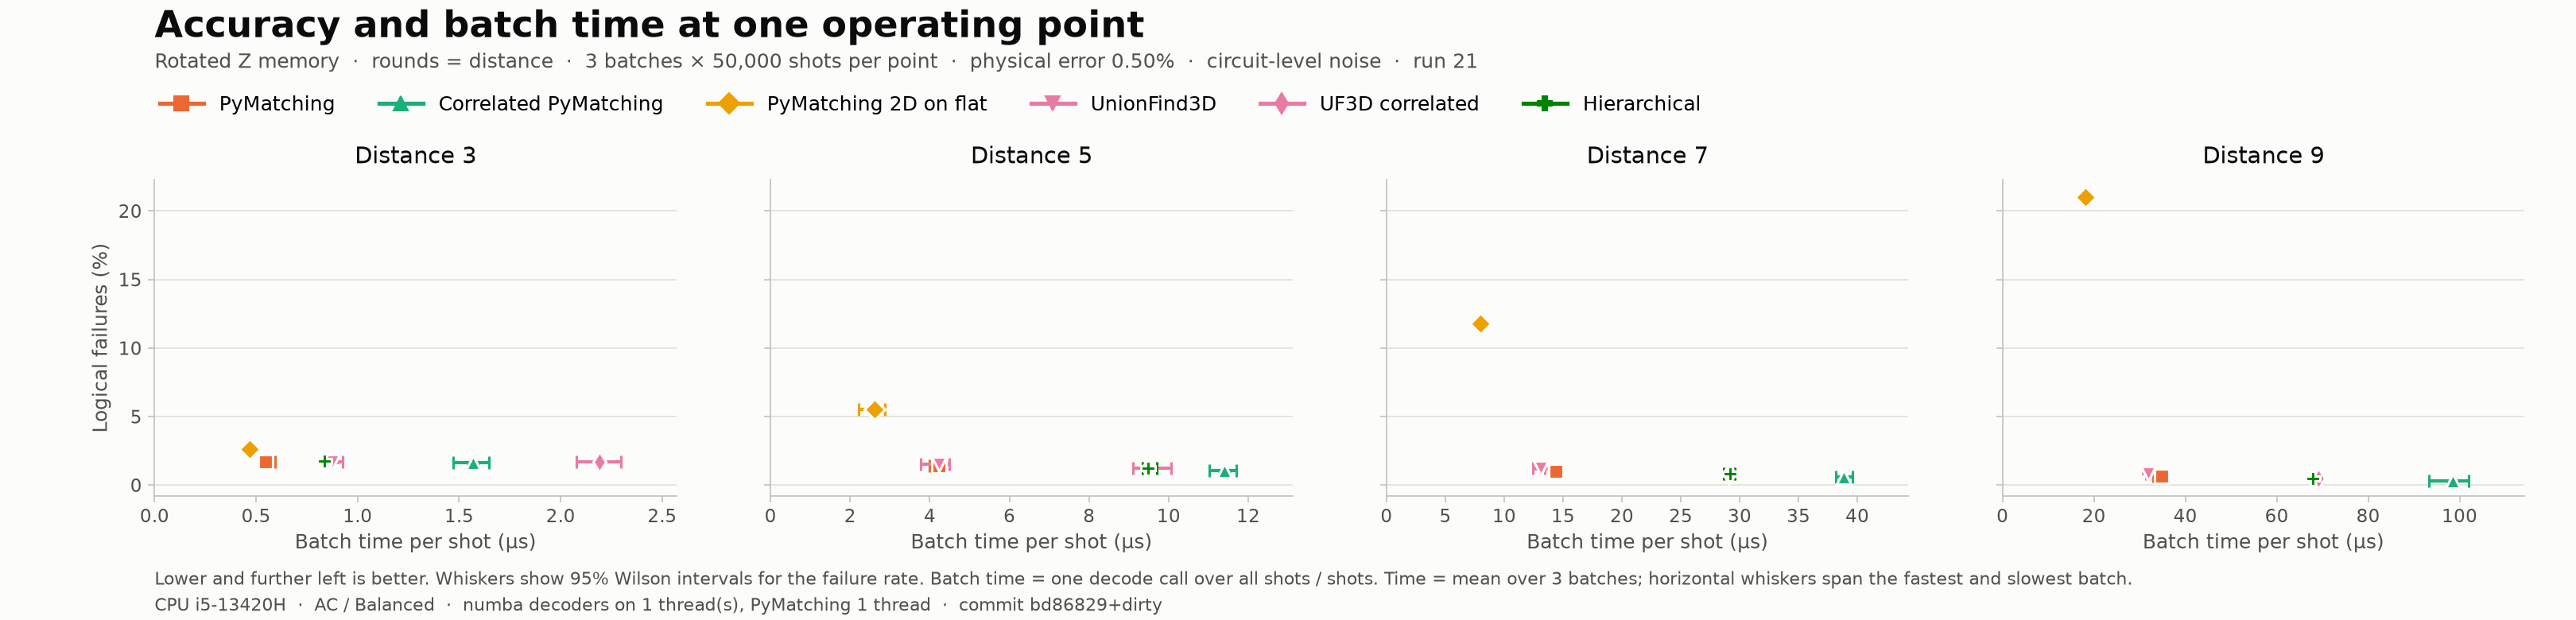

Source data for this figure (header and first rows):
decoder, distance, rounds, p, shots, failures, ler, ler_low, ler_high, us_per_shot, batches, shots_per_batch, us_min, us_max, threads, backend, cpu, cpu_mhz, power, git_commit
PyMatching, 3, 3, 0.005, 150000, 2550, 0.017, 0.01636, 0.01767, 0.5465, 3, 50000, 0.5166, 0.5928, 1, python/C++, 13th Gen Intel(R) Core(TM) i5-13420H, 2100, AC / Balanced, bd86829+dirty
Correlated PyMatching, 3, 3, 0.005, 150000, 2480, 0.01653, 0.0159, 0.01719, 1.567, 3, 50000, 1.472, 1.646, 1, python/C++, 13th Gen Intel(R) Core(TM) i5-13420H, 2100, AC / Balanced, bd86829+dirty
PyMatching 2D on flat, 3, 3, 0.005, 150000, 3928, 0.02619, 0.02539, 0.02701, 0.4675, 3, 50000, 0.4597, 0.4732, 1, python/C++, 13th Gen Intel(R) Core(TM) i5-13420H, 2100, AC / Balanced, bd86829+dirty
UnionFind3D, 3, 3, 0.005, 150000, 2575, 0.01717, 0.01652, 0.01784, 0.8744, 3, 50000, 0.8471, 0.9268, 1, numba, 13th Gen Intel(R) Core(TM) i5-13420H, 2100, AC / Balanced, bd86829+dirty
UF3D correlated, 3, 3, 0.005, 150000, 2542, 0.01695, 0.01631, 0.01761, 2.191, 3, 50000, 2.077, 2.295, 1, numba, 13th Gen Intel(R) Core(TM) i5-13420H, 2100, AC / Balanced, bd86829+dirty
Hierarchical, 3, 3, 0.005, 150000, 2651, 0.01767, 0.01702, 0.01835, 0.8377, 3, 50000, 0.8316, 0.8476, 1, numba, 13th Gen Intel(R) Core(TM) i5-13420H, 2100, AC / Balanced, bd86829+dirty
PyMatching, 5, 5, 0.005, 150000, 2087, 0.01391, 0.01333, 0.01452, 4.228, 3, 50000, 3.99, 4.363, 1, python/C++, 13th Gen Intel(R) Core(TM) i5-13420H, 2100, AC / Balanced, bd86829+dirty
Correlated PyMatching, 5, 5, 0.005, 150000, 1595, 0.01063, 0.01013, 0.01117, 11.41, 3, 50000, 11.02, 11.71, 1, python/C++, 13th Gen Intel(R) Core(TM) i5-13420H, 2100, AC / Balanced, bd86829+dirty
PyMatching 2D on flat, 5, 5, 0.005, 150000, 8313, 0.05542, 0.05427, 0.05659, 2.615, 3, 50000, 2.208, 2.88, 1, python/C++, 13th Gen Intel(R) Core(TM) i5-13420H, 2100, AC / Balanced, bd86829+dirty
UnionFind3D, 5, 5, 0.005, 150000, 2301, 0.01534, 0.01473, 0.01597, 4.236, 3, 50000, 3.779, 4.494, 1, numba, 13th Gen Intel(R) Core(TM) i5-13420H, 2100, AC / Balanced, bd86829+dirty
UF3D correlated, 5, 5, 0.005, 150000, 1833, 0.01222, 0.01168, 0.01279, 9.49, 3, 50000, 9.103, 10.07, 1, numba, 13th Gen Intel(R) Core(TM) i5-13420H, 2100, AC / Balanced, bd86829+dirty
Hierarchical, 5, 5, 0.005, 150000, 1835, 0.01223, 0.01169, 0.0128, 9.486, 3, 50000, 9.351, 9.694, 1, numba, 13th Gen Intel(R) Core(TM) i5-13420H, 2100, AC / Balanced, bd86829+dirty
PyMatching, 7, 7, 0.005, 150000, 1521, 0.01014, 0.009645, 0.01066, 14.39, 3, 50000, 13.97, 14.64, 1, python/C++, 13th Gen Intel(R) Core(TM) i5-13420H, 2100, AC / Balanced, bd86829+dirty
Correlated PyMatching, 7, 7, 0.005, 150000, 915, 0.0061, 0.005718, 0.006507, 38.87, 3, 50000, 38.17, 39.6, 1, python/C++, 13th Gen Intel(R) Core(TM) i5-13420H, 2100, AC / Balanced, bd86829+dirty
PyMatching 2D on flat, 7, 7, 0.005, 150000, 17637, 0.1176, 0.116, 0.1192, 7.996, 3, 50000, 7.679, 8.169, 1, python/C++, 13th Gen Intel(R) Core(TM) i5-13420H, 2100, AC / Balanced, bd86829+dirty
UnionFind3D, 7, 7, 0.005, 150000, 1818, 0.01212, 0.01158, 0.01269, 13.12, 3, 50000, 12.44, 13.48, 1, numba, 13th Gen Intel(R) Core(TM) i5-13420H, 2100, AC / Balanced, bd86829+dirty
UF3D correlated, 7, 7, 0.005, 150000, 1276, 0.008507, 0.008054, 0.008984, 29.14, 3, 50000, 28.77, 29.55, 1, numba, 13th Gen Intel(R) Core(TM) i5-13420H, 2100, AC / Balanced, bd86829+dirty
Hierarchical, 7, 7, 0.005, 150000, 1276, 0.008507, 0.008054, 0.008984, 29.17, 3, 50000, 28.65, 29.59, 1, numba, 13th Gen Intel(R) Core(TM) i5-13420H, 2100, AC / Balanced, bd86829+dirty
PyMatching, 9, 9, 0.005, 150000, 995, 0.006633, 0.006235, 0.007057, 34.79, 3, 50000, 32.96, 35.76, 1, python/C++, 13th Gen Intel(R) Core(TM) i5-13420H, 2100, AC / Balanced, bd86829+dirty
Correlated PyMatching, 9, 9, 0.005, 150000, 414, 0.00276, 0.002507, 0.003039, 98.47, 3, 50000, 93.27, 102, 1, python/C++, 13th Gen Intel(R) Core(TM) i5-13420H, 2100, AC / Balanced, bd86829+dirty
PyMatching 2D on flat, 9, 9, 0.005, 150000, 31519, 0.2101, 0.2081, 0.2122, 18.17, 3, 50000, 17.66, 18.8, 1, python/C++, 13th Gen Intel(R) Core(TM) i5-13420H, 2100, AC / Balanced, bd86829+dirty
UnionFind3D, 9, 9, 0.005, 150000, 1263, 0.00842, 0.00797, 0.008895, 31.89, 3, 50000, 31.33, 32.18, 1, numba, 13th Gen Intel(R) Core(TM) i5-13420H, 2100, AC / Balanced, bd86829+dirty
UF3D correlated, 9, 9, 0.005, 150000, 744, 0.00496, 0.004617, 0.005328, 69.06, 3, 50000, 68.85, 69.46, 1, numba, 13th Gen Intel(R) Core(TM) i5-13420H, 2100, AC / Balanced, bd86829+dirty
Hierarchical, 9, 9, 0.005, 150000, 744, 0.00496, 0.004617, 0.005328, 67.9, 3, 50000, 67.63, 68.19, 1, numba, 13th Gen Intel(R) Core(TM) i5-13420H, 2100, AC / Balanced, bd86829+dirty
